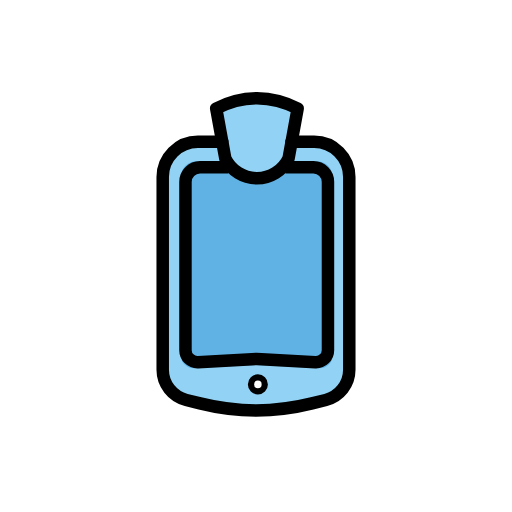
t = 0.00 s
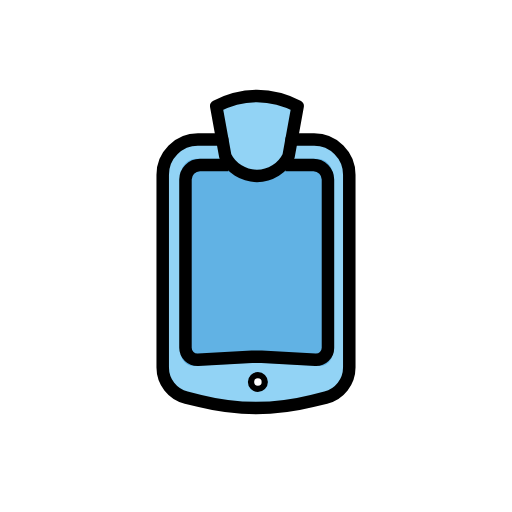
t = 0.48 s
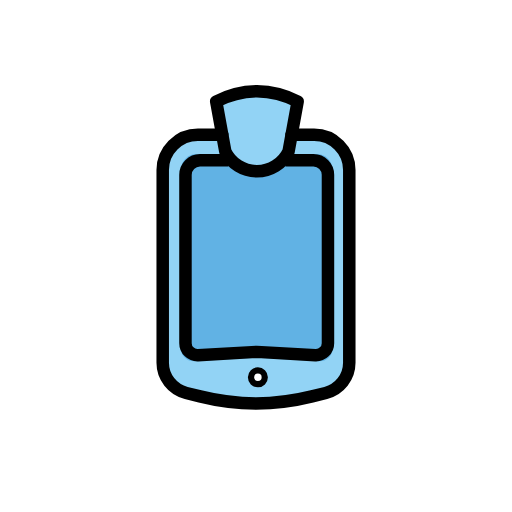
t = 1.43 s
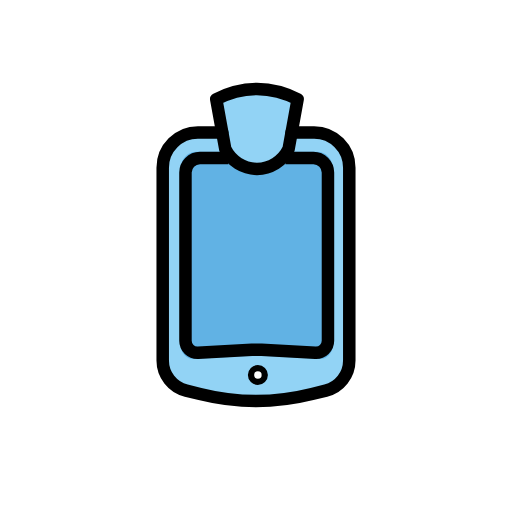
t = 1.90 s
t = 2.38 s: frame unchanged from t = 1.43 s, image omitted
t = 3.33 s: frame unchanged from t = 0.48 s, image omitted

The animated SVG that drew these frames (rendered in a browser with its animation timeline set to each time). Animation: 1 SMIL element (animateTransform=1); one cycle of 3.80 s, repeats indefinitely.

<?xml version='1.0' encoding='utf-8'?>
<svg xmlns="http://www.w3.org/2000/svg" id="emoji" viewBox="-5 -5 82 82" width="200" height="200" role="img">
  <title>OpenMoji: hot-water bottle</title><g><g id="color">
    <path fill="#92d3f5" d="M47.1761,59.0556l-2.203.5511a36.974,36.974,0,0,1-17.9462,0l-2.203-.5511A4.97,4.97,0,0,1,21.06,54.2341V23.3515a5.6373,5.6373,0,0,1,5.6373-5.6373H45.3027A5.6373,5.6373,0,0,1,50.94,23.3515V54.2341A4.97,4.97,0,0,1,47.1761,59.0556Z" />
    <path fill="#61b2e4" d="M46.1113,53.9941,36.9376,53.48a14.6754,14.6754,0,0,0-1.6435,0l-9.1737.5137a2.042,2.042,0,0,1-2.1411-2.0552v-28.63a2.4839,2.4839,0,0,1,2.4661-2.5014H45.7863a2.4839,2.4839,0,0,1,2.4661,2.5014v28.63A2.042,2.042,0,0,1,46.1113,53.9941Z" />
    <path fill="#92d3f5" d="M36.15,10.736a14.4448,14.4448,0,0,0-6.52,1.6474l1.4535,7.9938a5.6334,5.6334,0,0,0,10.1336,0L42.67,12.3834A14.4446,14.4446,0,0,0,36.15,10.736Z" />
    <circle cx="36.302" cy="56.5601" r="1.1022" fill="#fff" />
  </g>
  <g id="line">
    <path fill="none" stroke="#000" stroke-miterlimit="10" stroke-width="2" d="M40.7177,21.7966H45.205a2.3348,2.3348,0,0,1,2.3208,2.3516V51.0719a1.9256,1.9256,0,0,1-2.0124,1.9353l-8.6276-.4858a12.8781,12.8781,0,0,0-1.542,0l-8.6276.4858a1.9256,1.9256,0,0,1-2.0124-1.9353V24.1482a2.34,2.34,0,0,1,2.3208-2.3516h4.5567" />
    <circle cx="36.302" cy="56.5601" r="1.1022" fill="none" stroke="#000" stroke-miterlimit="10" />
    <path fill="none" stroke="#000" stroke-linecap="round" stroke-linejoin="round" stroke-width="2.0013" d="M36.15,10.736a14.4448,14.4448,0,0,0-6.52,1.6474l1.4535,7.9938a5.6334,5.6334,0,0,0,10.1336,0L42.67,12.3834A14.4446,14.4446,0,0,0,36.15,10.736Z" />
    <path fill="none" stroke="#000" stroke-linecap="round" stroke-linejoin="round" stroke-width="2.0013" d="M41.6988,17.7142h3.608A5.6376,5.6376,0,0,1,50.94,23.3474V54.236a4.9723,4.9723,0,0,1-3.7637,4.8215l-2.2057.5493a36.9,36.9,0,0,1-17.9412,0l-2.2057-.5493A4.9723,4.9723,0,0,1,21.06,54.236V23.3474a5.6376,5.6376,0,0,1,5.6332-5.6332h3.9031" />
  </g>
<animateTransform attributeName="transform" type="translate" values="0 0;0 -1.5;0 0" dur="3.8s" repeatCount="indefinite" /></g></svg>
